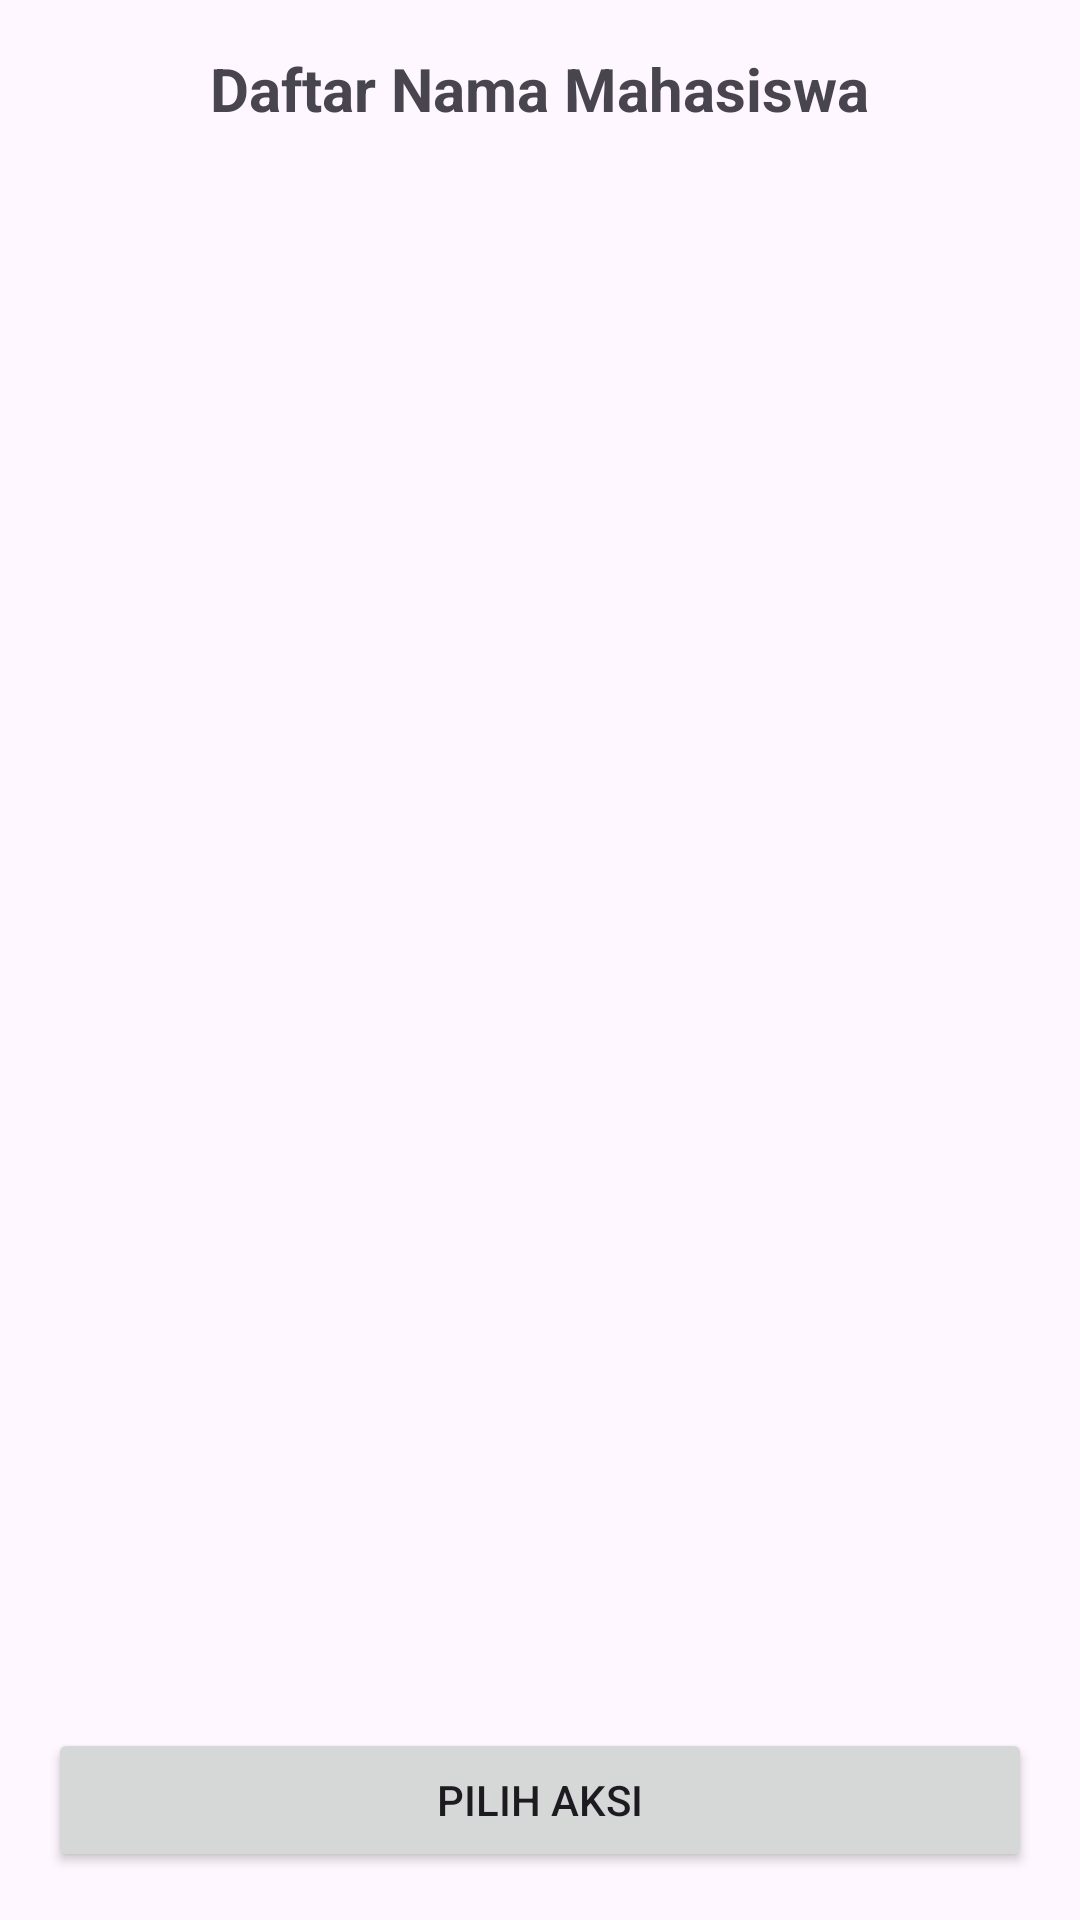

Reconstruct the res/layout file that produces this screen, plus the resources it refers to.
<!-- AndroidManifest.xml: application theme Theme.Kelola_Data_Mahasiswa -->
<!-- res/layout/activity_main.xml -->
<?xml version="1.0" encoding="utf-8"?>
<RelativeLayout xmlns:android="http://schemas.android.com/apk/res/android"
    xmlns:app="http://schemas.android.com/apk/res-auto"
    xmlns:tools="http://schemas.android.com/tools"
    android:layout_width="match_parent"
    android:layout_height="match_parent"
    android:padding="16dp"
    tools:context=".MainActivity">

    <TextView
        android:id="@+id/tvTitle"
        android:layout_width="wrap_content"
        android:layout_height="wrap_content"
        android:text="Daftar Nama Mahasiswa"
        android:textSize="20sp"
        android:textStyle="bold"
        android:layout_centerHorizontal="true"
        android:layout_marginBottom="16dp"/>

    <ListView
        android:id="@+id/listViewMahasiswa"
        android:layout_width="match_parent"
        android:layout_height="match_parent"
        android:layout_below="@id/tvTitle"
        android:layout_above="@id/btnMenu"
        android:divider="@android:color/darker_gray"
        android:dividerHeight="0.5dp"/>

    <Button
        android:id="@+id/btnMenu"
        android:layout_width="match_parent"
        android:layout_height="wrap_content"
        android:layout_alignParentBottom="true"
        android:text="Pilih Aksi" />

</RelativeLayout>
<!-- resources referenced by this layout -->
<resources>
  <style name="Theme.Kelola_Data_Mahasiswa" parent="Base.Theme.Kelola_Data_Mahasiswa" />
  <style name="Base.Theme.Kelola_Data_Mahasiswa" parent="Theme.Material3.DayNight.NoActionBar">
          
          
      </style>
</resources>
